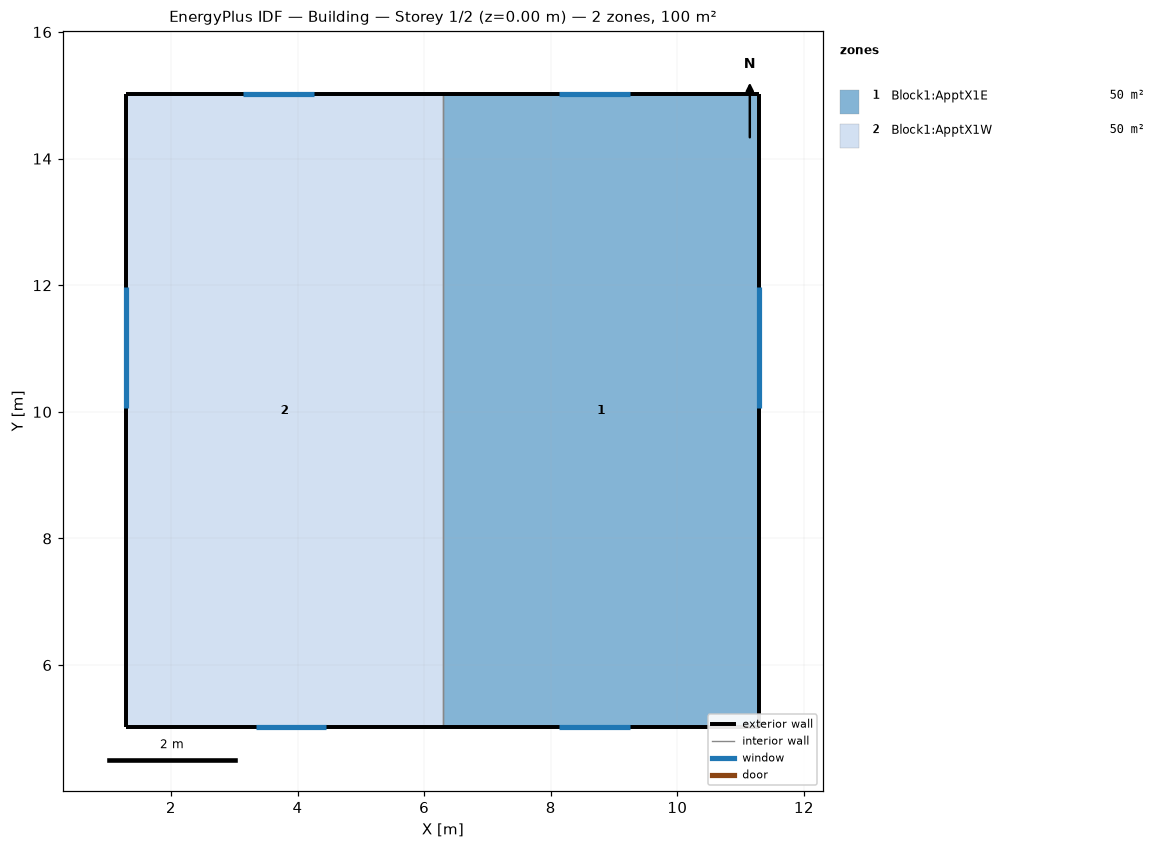
=== STOREY PLAN SPEC (per zone: floor XY polygon, exterior-wall plan segments, windows/doors) ===
zone 1: Block1:ApptX1E  (50.0 m²)
  floor: (11.30, 5.02) (6.30, 5.02) (6.30, 15.02) (11.30, 15.02)
  exterior wall: (11.30, 5.02) – (11.30, 15.02)  [10.0 m]
    window: (11.30, 10.06) – (11.30, 11.97)  [3.7 m²]
  exterior wall: (11.30, 15.02) – (6.30, 15.02)  [5.0 m]
    window: (9.26, 15.02) – (8.14, 15.02)  [1.0 m²]
  exterior wall: (6.30, 5.02) – (11.30, 5.02)  [5.0 m]
    window: (8.14, 5.02) – (9.26, 5.02)  [1.0 m²]
  interior walls: 1
zone 2: Block1:ApptX1W  (50.0 m²)
  floor: (6.30, 5.02) (1.30, 5.02) (1.30, 15.02) (6.30, 15.02)
  exterior wall: (6.30, 15.02) – (1.30, 15.02)  [5.0 m]
    window: (4.26, 15.02) – (3.14, 15.02)  [1.0 m²]
  exterior wall: (1.30, 15.02) – (1.30, 5.02)  [10.0 m]
    window: (1.30, 11.97) – (1.30, 10.06)  [3.7 m²]
  exterior wall: (1.30, 5.02) – (6.30, 5.02)  [5.0 m]
    window: (3.34, 5.02) – (4.46, 5.02)  [1.0 m²]
  interior walls: 1

=== DERIVED (storey summary) ===
Building: Building
Storey: 1 of 2  (floor level z = 0.00 m)
Storey gross floor area: 100.0 m²
Zones on this storey: 2
  - Block1:ApptX1E: floor 50.0 m²; exterior wall 20.0 m (60.0 m²); 3 window(s) 5.7 m²; WWR 9.6%
  - Block1:ApptX1W: floor 50.0 m²; exterior wall 20.0 m (60.0 m²); 3 window(s) 5.7 m²; WWR 9.6%
Zone adjacency (shared interzone walls):
  - Block1:ApptX1E ↔ Block1:ApptX1W